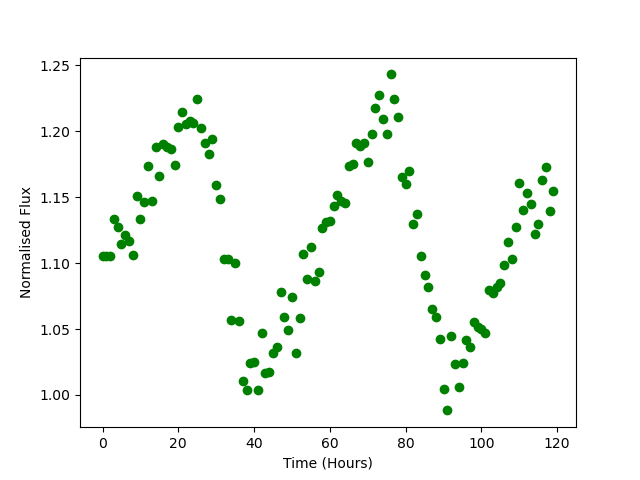

Values plotted in this chart, from the file beside it:
Time, Flux
0.0, 1.105
1.0, 1.105
2.0, 1.105
3.0, 1.133
4.0, 1.127
5.0, 1.115
6.0, 1.121
7.0, 1.117
8.0, 1.106
9.0, 1.151
10.0, 1.133
11.0, 1.146
12.0, 1.173
13.0, 1.147
14.0, 1.188
15.0, 1.166
16.0, 1.19
17.0, 1.188
18.0, 1.187
19.0, 1.174
20.0, 1.203
21.0, 1.214
22.0, 1.206
23.0, 1.208
24.0, 1.206
25.0, 1.224
26.0, 1.202
27.0, 1.191
28.0, 1.183
29.0, 1.194
30.0, 1.159
31.0, 1.148
32.0, 1.103
33.0, 1.103
34.0, 1.057
35.0, 1.1
36.0, 1.056
37.0, 1.011
38.0, 1.004
39.0, 1.024
40.0, 1.025
41.0, 1.004
42.0, 1.047
43.0, 1.016
44.0, 1.018
45.0, 1.032
46.0, 1.037
47.0, 1.078
48.0, 1.059
49.0, 1.049
50.0, 1.074
51.0, 1.032
52.0, 1.058
53.0, 1.107
54.0, 1.088
55.0, 1.112
56.0, 1.087
57.0, 1.093
58.0, 1.126
59.0, 1.131
... 60 more rows
